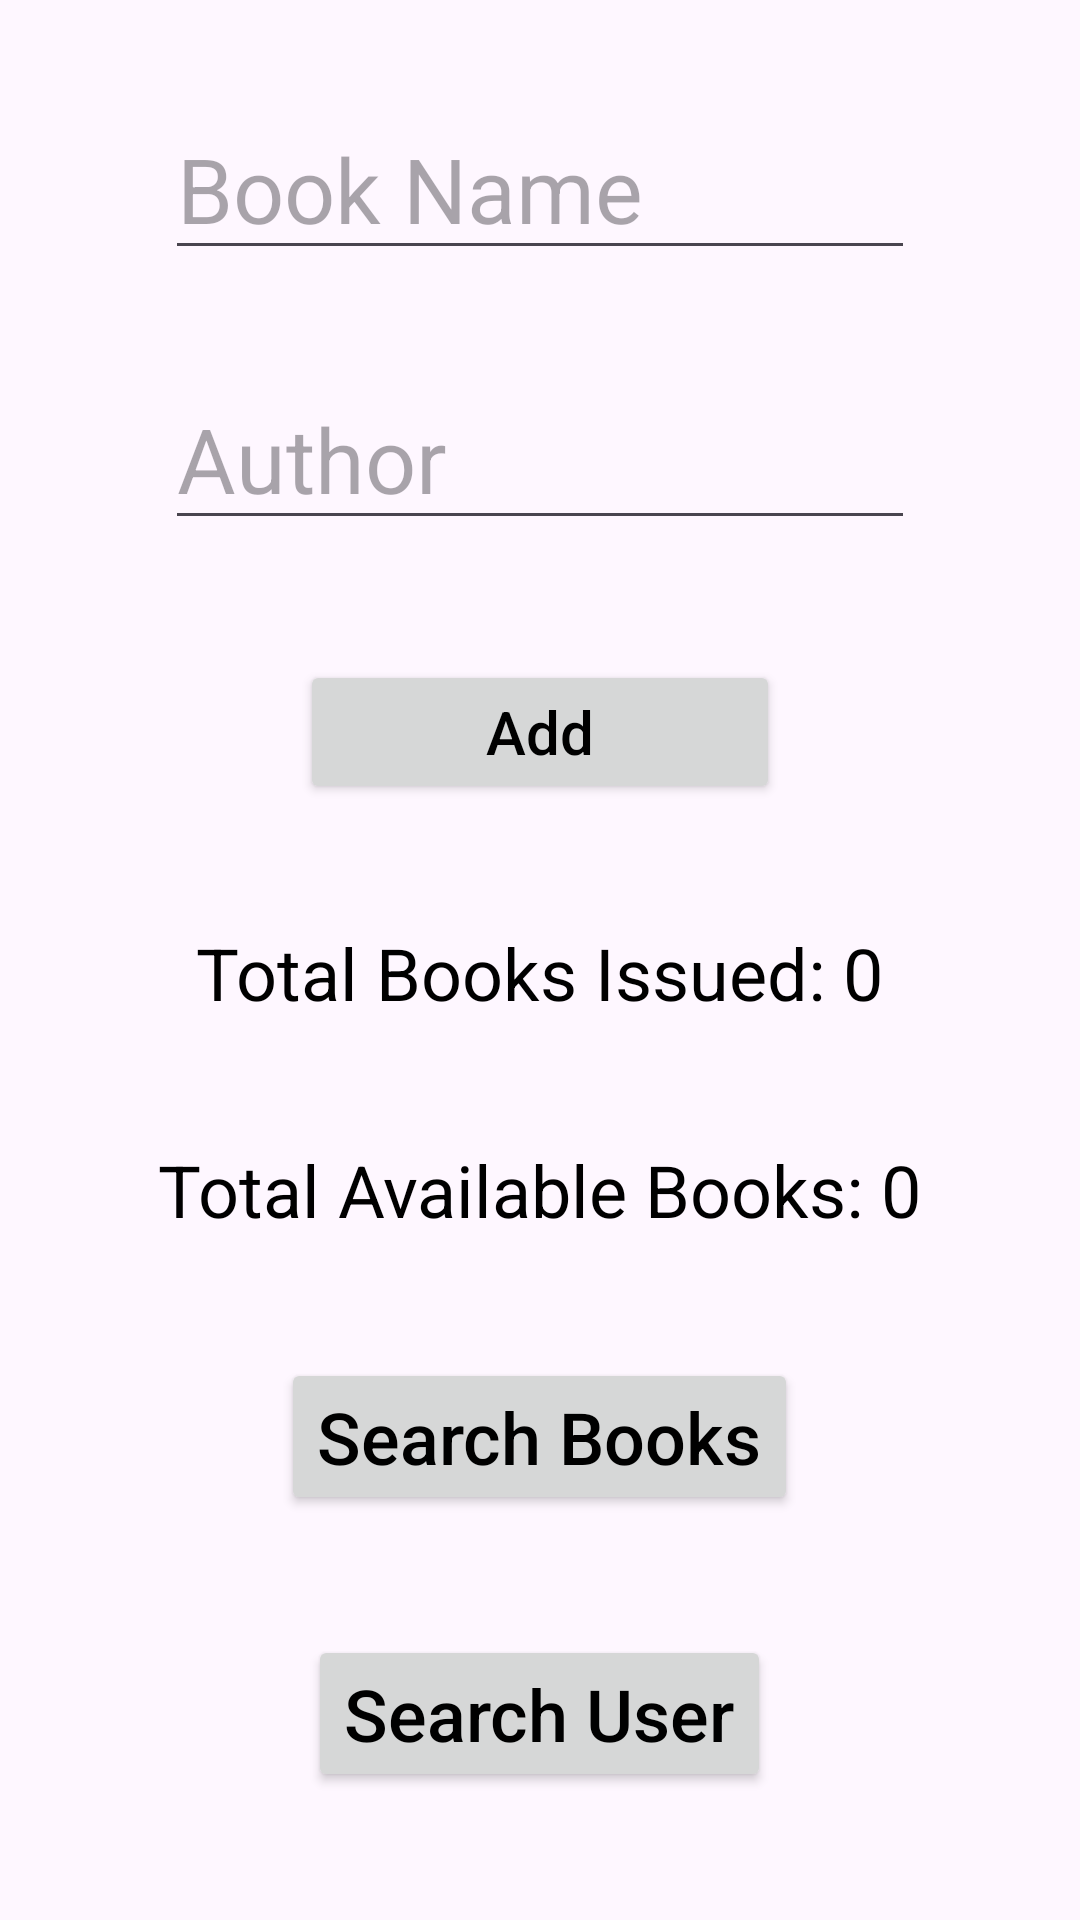

This screen was rendered from an Android layout file. Write that file and the resources it references.
<!-- AndroidManifest.xml: application theme Theme.LMS_ACXIOM_CONSULTING_PRACTICAL -->
<!-- res/layout/activity_admin_home_screen.xml -->
<?xml version="1.0" encoding="utf-8"?>
<LinearLayout
    xmlns:android="http://schemas.android.com/apk/res/android"
    xmlns:app="http://schemas.android.com/apk/res-auto"
    xmlns:tools="http://schemas.android.com/tools"
    android:layout_width="match_parent"
    android:layout_height="match_parent"
    android:orientation="vertical"
    android:padding="20dp"
    tools:context=".AdminHomeScreen">


    <EditText

        android:id="@+id/UserSignUpName"
        android:layout_width="250dp"
        android:layout_height="50dp"
        android:layout_margin="20dp"
        android:layout_gravity="center_horizontal"
        android:layout_marginTop="16dp"
        android:hint="Book Name"
        android:textAllCaps="false"
        android:textColor="@color/black"
        android:textSize="30sp" />


    <EditText
        android:id="@+id/UserSignUpEmail"
        android:layout_width="250dp"
        android:layout_height="50dp"
        android:layout_margin="20dp"
        android:layout_gravity="center_horizontal"
        android:layout_marginTop="16dp"
        android:hint="Author"
        android:textAllCaps="false"
        android:textColor="@color/black"
        android:textSize="30sp" />


    <Button
        android:id="@+id/SignupButton"
        android:layout_width="160dp"
        android:layout_height="wrap_content"
        android:layout_gravity="center_horizontal"
        android:text="Add"
        android:layout_margin="20dp"
        android:textAllCaps="false"
        android:textColor="@color/black"
        android:textSize="20dp"
        android:layout_marginTop="16dp" />


    <TextView
        android:id="@+id/totalBooksIssued"
        android:layout_width="wrap_content"
        android:layout_height="wrap_content"
        android:text="Total Books Issued: 0"
    android:textColor="@color/black"
        android:layout_margin="20dp"
    android:textSize="24dp"
    android:layout_gravity="center_horizontal"
    android:layout_marginTop="16dp" />

    
    <TextView
        android:id="@+id/totalavilable"
        android:layout_width="wrap_content"
        android:layout_height="wrap_content"
        android:text="Total Available Books: 0"
        android:layout_margin="20dp"
    android:textColor="@color/black"
    android:textSize="24dp"
    android:layout_gravity="center_horizontal"
    android:layout_marginTop="8dp" />


    <Button
        android:id="@+id/searchBooksButton"
        android:layout_width="wrap_content"
        android:layout_height="wrap_content"
        android:text="Search Books"
        android:textAllCaps="false"
        android:textColor="@color/black"
        android:layout_margin="20dp"
        android:textSize="24dp"
        android:layout_gravity="center_horizontal"
        android:layout_marginTop="16dp" />

    <Button
        android:id="@+id/searchUserButton"
        android:layout_width="wrap_content"
        android:layout_height="wrap_content"
        android:text="Search User"
        android:textAllCaps="false"
        android:textColor="@color/black"
        android:layout_margin="20dp"
        android:textSize="24dp"
        android:layout_gravity="center_horizontal"
        android:layout_marginTop="16dp" />

</LinearLayout>
<!-- resources referenced by this layout -->
<resources>
  <style name="Theme.LMS_ACXIOM_CONSULTING_PRACTICAL" parent="Base.Theme.LMS_ACXIOM_CONSULTING_PRACTICAL" />
  <style name="Base.Theme.LMS_ACXIOM_CONSULTING_PRACTICAL" parent="Theme.Material3.DayNight.NoActionBar">
          
          
      </style>
  <!-- not gathered from this repository: default colours our renderer supplied (Android Studio template values) -->
  <color name="black">#FF000000</color>
</resources>
